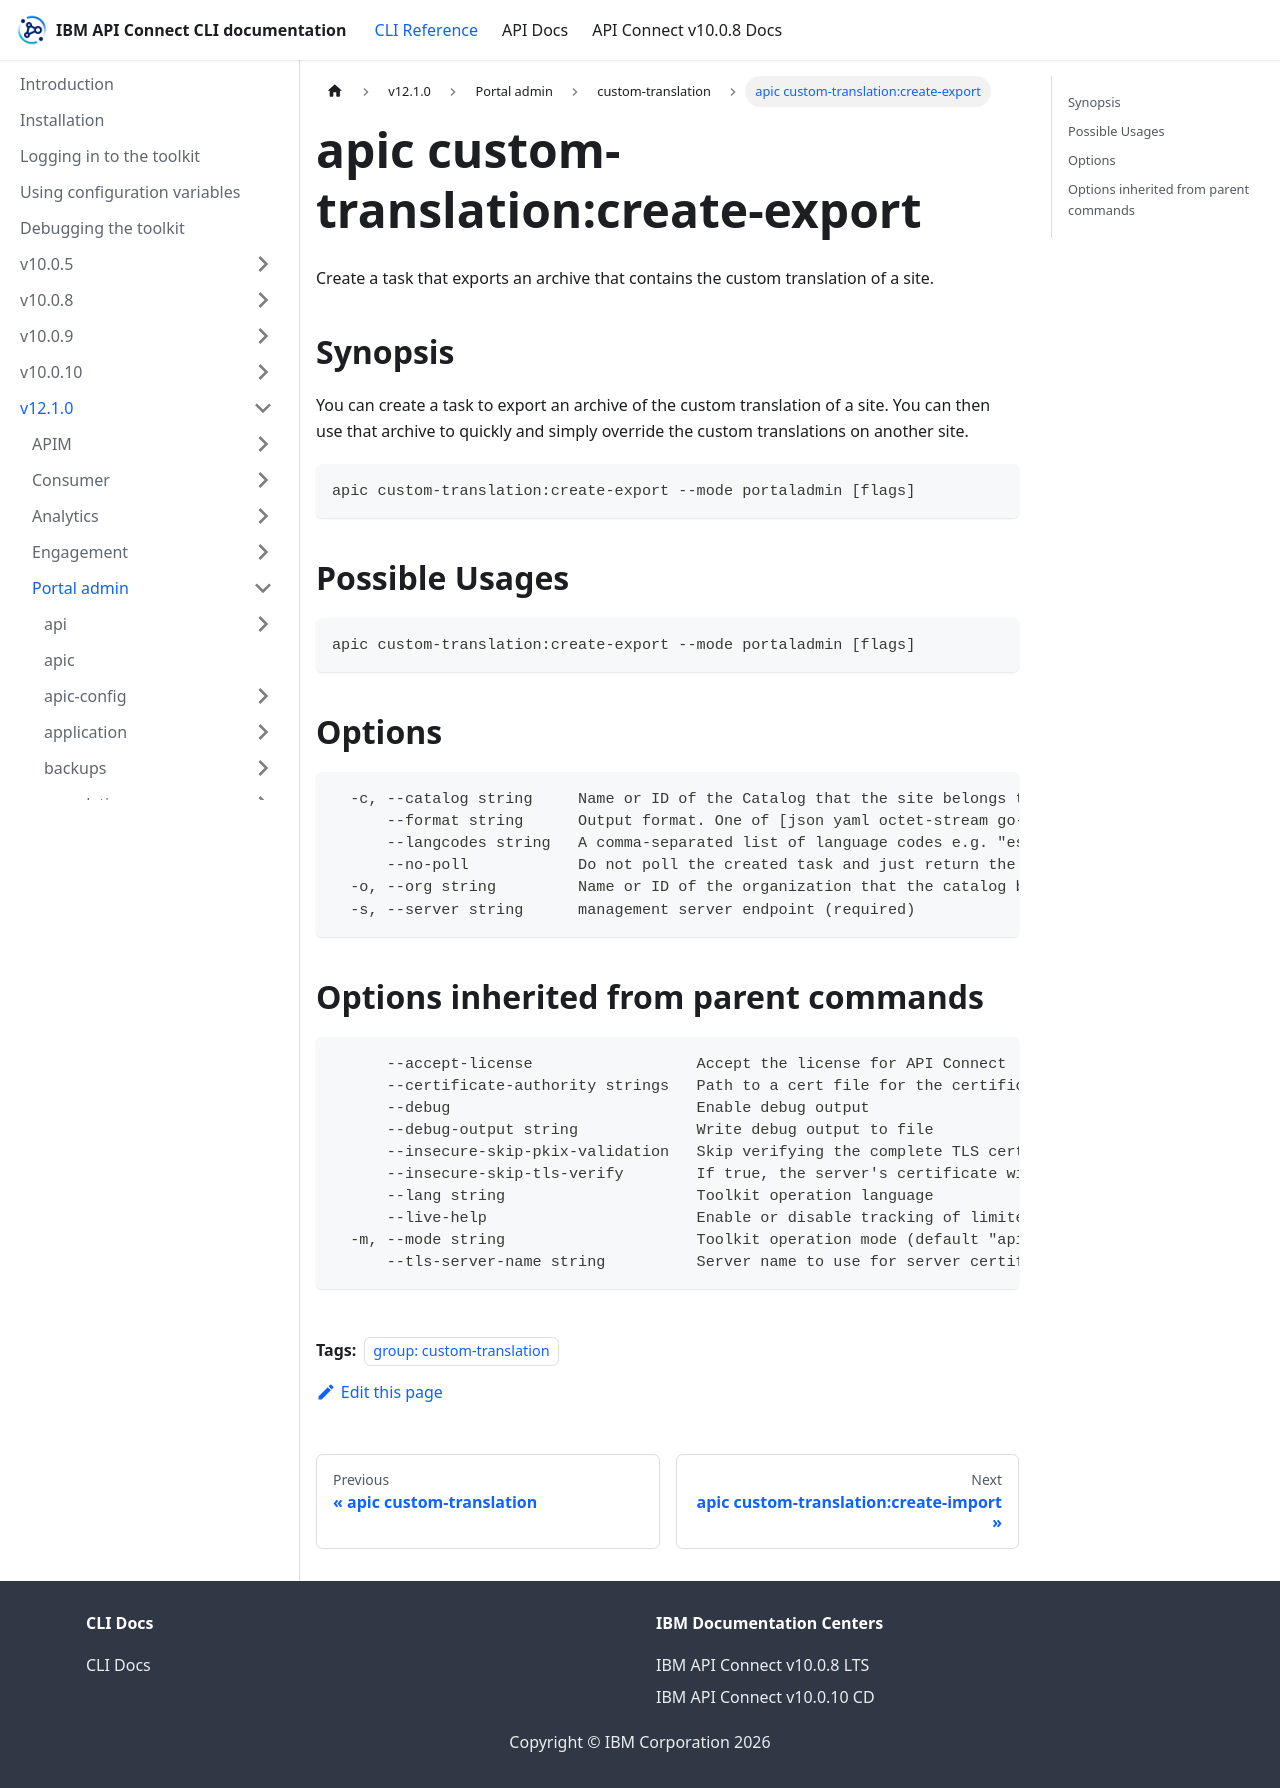

repository: ibm-apiconnect/clidocs · page: docs/v1210/portaladmin/custom-translation/apic_custom-translation_create-export.html · generator: docusaurus

---
tags:
- "group: custom-translation"
---
# apic custom-translation:create-export

Create a task that exports an archive that contains the custom translation of a site.

## Synopsis

You can create a task to export an archive of the custom translation of a site. You can then use that archive to quickly and simply override the custom translations on another site.

```
apic custom-translation:create-export --mode portaladmin [flags]
```

## Possible Usages

```
apic custom-translation:create-export --mode portaladmin [flags]
```

## Options

```
  -c, --catalog string     Name or ID of the Catalog that the site belongs to. (required)
      --format string      Output format. One of [json yaml octet-stream go-template=... go-template-file=...], defaults to yaml.
      --langcodes string   A comma-separated list of language codes e.g. "es,zh-hans"
      --no-poll            Do not poll the created task and just return the task ID
  -o, --org string         Name or ID of the organization that the catalog belongs to. (required)
  -s, --server string      management server endpoint (required)
```

## Options inherited from parent commands

```
      --accept-license                  Accept the license for API Connect
      --certificate-authority strings   Path to a cert file for the certificate authority
      --debug                           Enable debug output
      --debug-output string             Write debug output to file
      --insecure-skip-pkix-validation   Skip verifying the complete TLS certificate chain (insecure)
      --insecure-skip-tls-verify        If true, the server's certificate will not be checked for validity. This will make your HTTPS connections insecure
      --lang string                     Toolkit operation language
      --live-help                       Enable or disable tracking of limited usage information
  -m, --mode string                     Toolkit operation mode (default "apim")
      --tls-server-name string          Server name to use for server certificate validation. If it is not provided, the hostname used to contact the server is used
```
